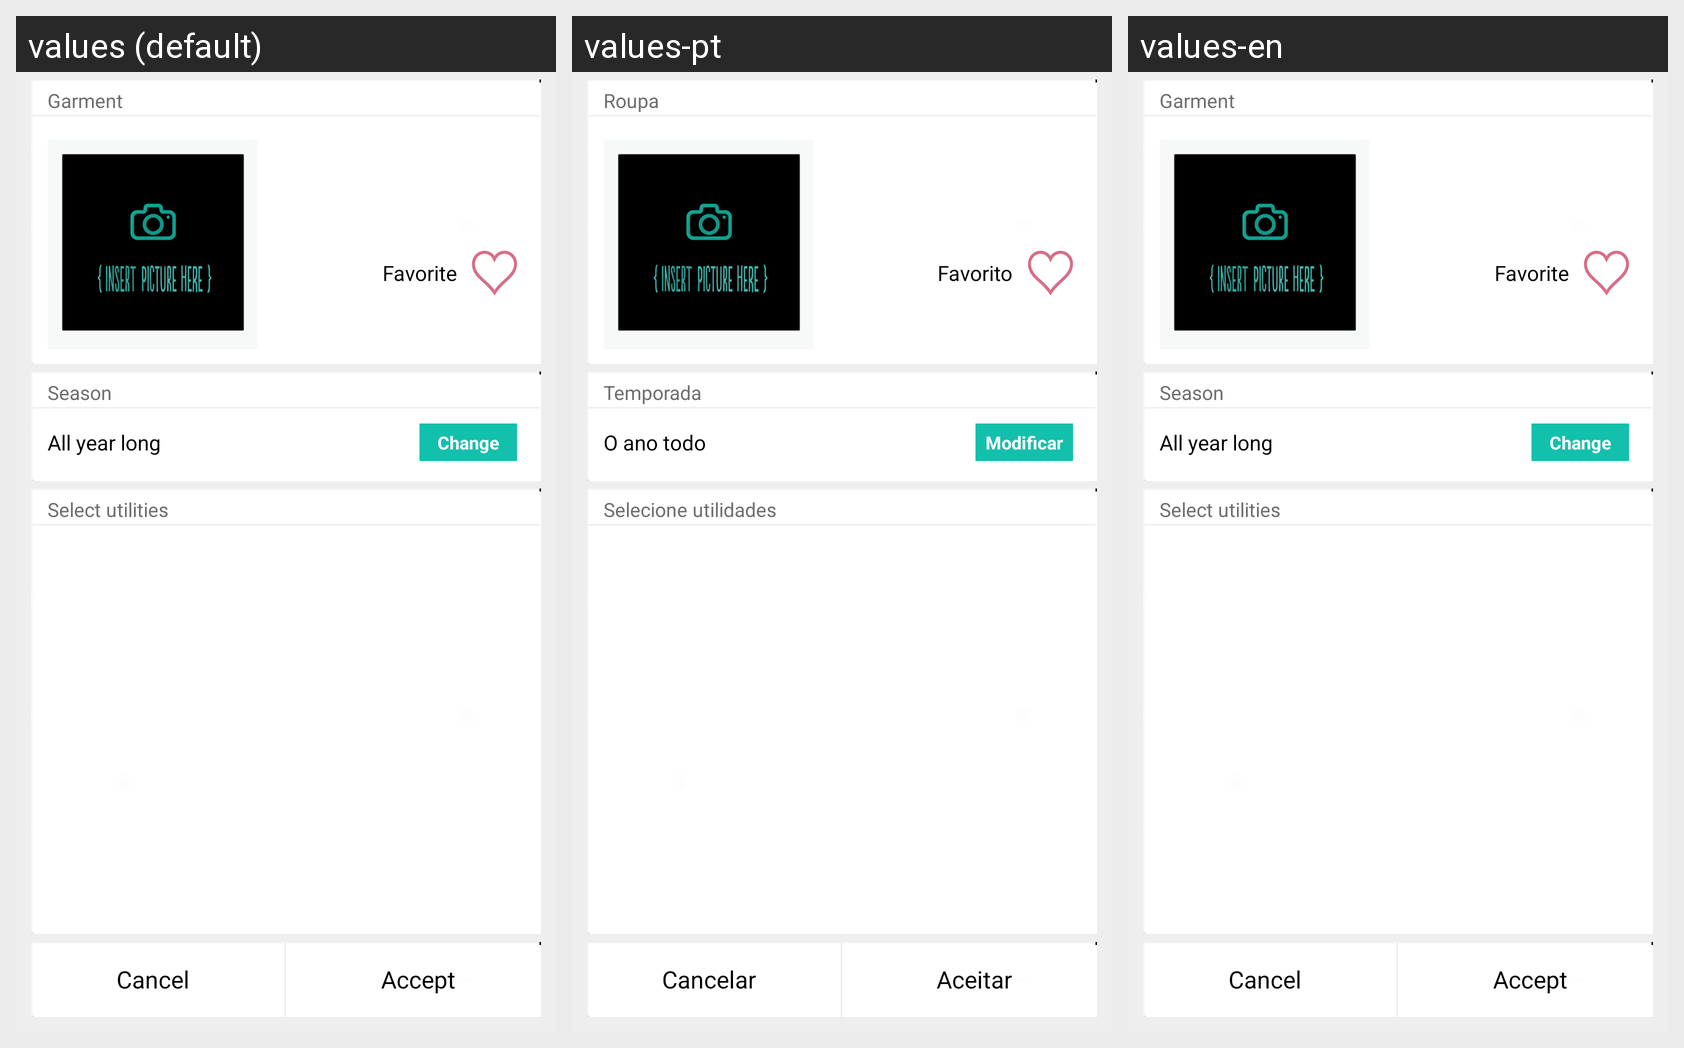

Locale-by-locale string values for the Android screen shown in this grid:
Android screen res/layout/editar_prenda.xml rendered under 3 locales, left to right: values (default), values-pt, values-en. Device: Nexus 5 (rendered at 1080×1920; each locale shown at half size, 540×960, under a caption strip naming it); theme android:Theme.NoTitleBar.
Other locales in the repository, not shown: values-ca, values-es, values-es-rUS.
Strings drawn on this screen, with the default value and each locale's value (text and hints the layout hard-codes, and strings that could not be matched under every locale, appear in the picture but are not listed):

prenda
  values: Garment
  values-pt: Roupa
  values-en: Garment

prendaFavorita
  values: Favorite
  values-pt: Favorito
  values-en: Favorite

temporada
  values: Season
  values-pt: Temporada
  values-en: Season

todoAno
  values: All year long
  values-pt: O ano todo
  values-en: All year long

cambiar
  values: Change
  values-pt: Modificar
  values-en: Change

utilidad
  values: Select utilities
  values-pt: Selecione utilidades
  values-en: Select utilities

cancelar
  values: Cancel
  values-pt: Cancelar
  values-en: Cancel

aceptar
  values: Accept
  values-pt: Aceitar
  values-en: Accept
